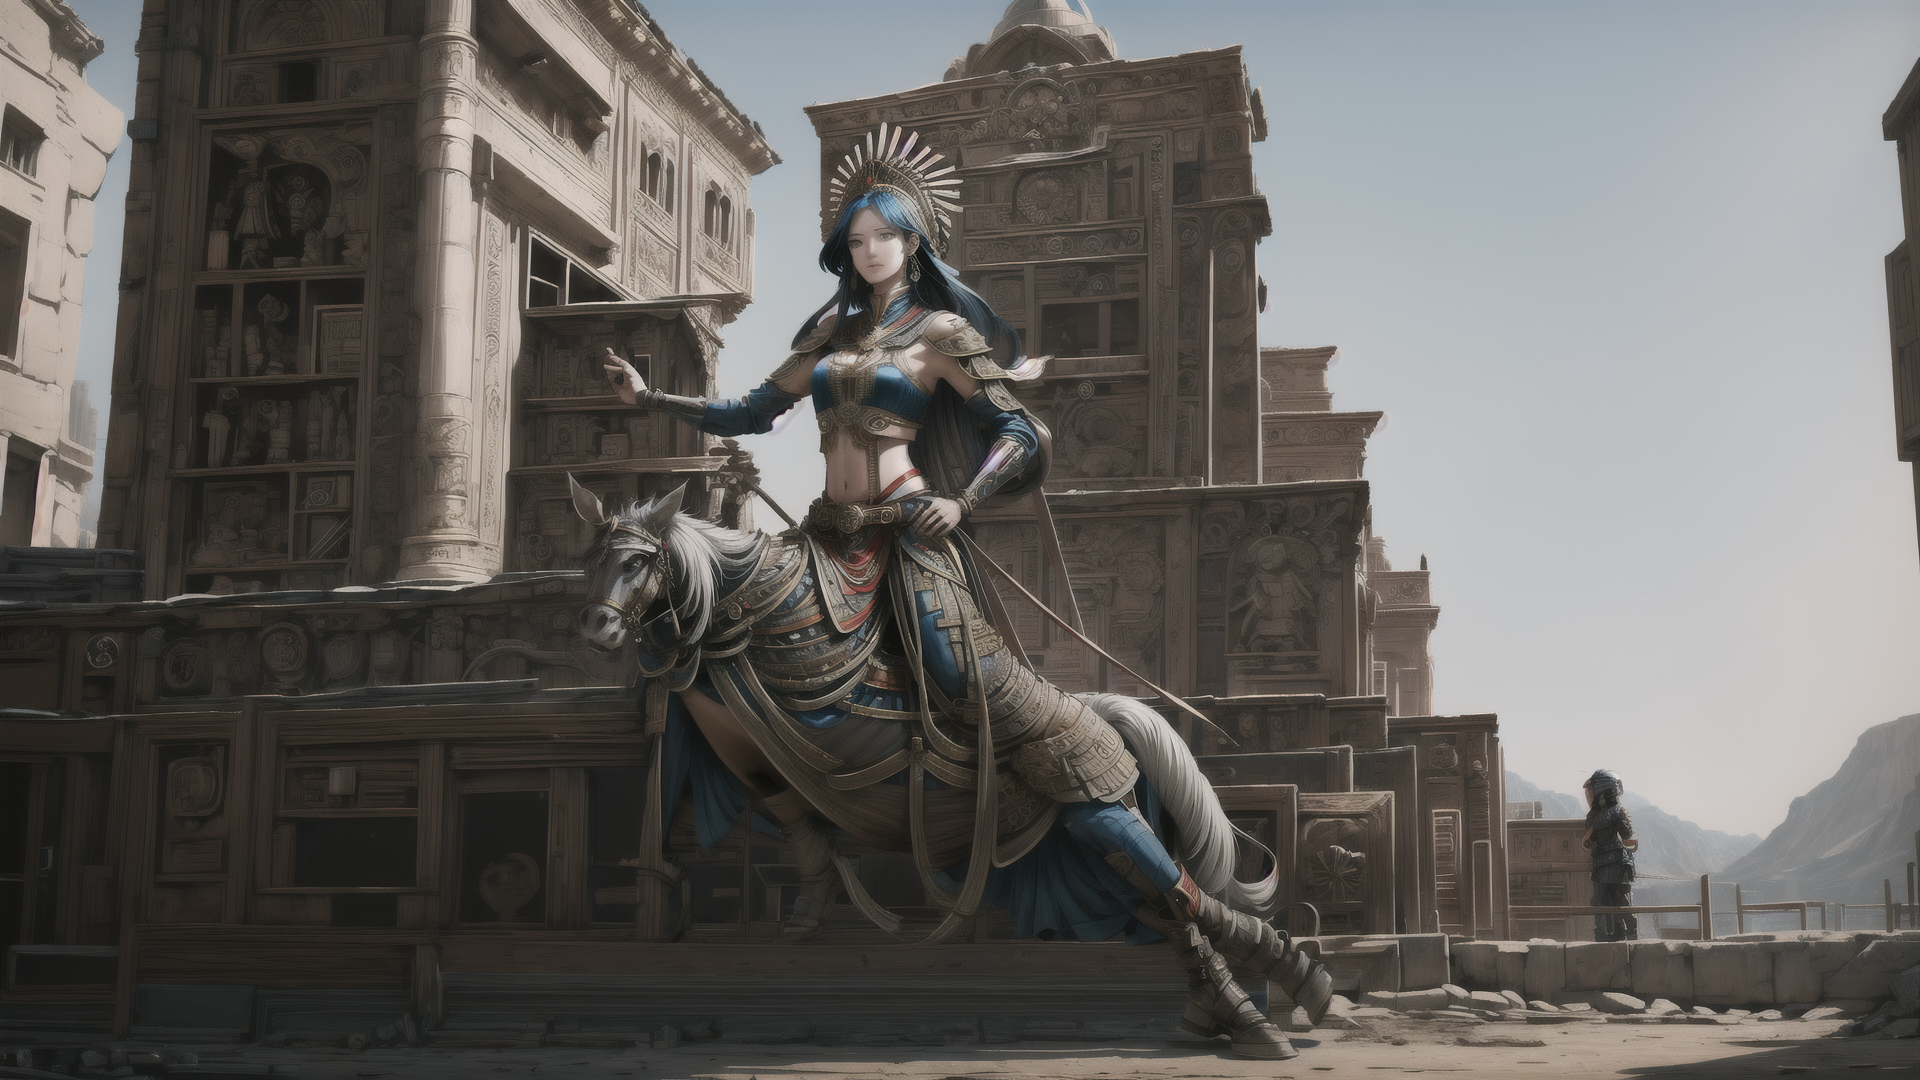
Generation parameters embedded in this image by AUTOMATIC1111 Stable Diffusion web UI or a fork of it (Forge, ...) (PNG 'parameters' text chunk):
In a dystopian future, a Yughur woman, is depicted, in a horse stand, she is alone, looking at viewer, ultra detailed hands, perfect hands, afternoon, perfect lighting,  best quality, ultra high res face & eyes, (masterpiece:1.2) <lora:Aztaka:1>
Negative prompt:  extra head, extra arm, extra finger, (nsfw:1.5), (low quality, worst quality:1.4), poorly drawn hands, bad anatomy, monochrome, long body , bad anatomy , liquid body, malformed, mutated, anatomical nonsense ,bad proportions, uncoordinated body, unnatural body, disfigured, ugly, gross proportions ,mutation, disfigured, deformed, mutation, poorlydrawn , bad hand, mutated hand, bad fingers, mutated fingers, badhandv4 ,liquid tongue, long neck, fused ears, bad ears, poorly drawn ears, extra ears, liquid ears, heavy ears, missing ears, fused animal ears, bad animal ears, poorly drawn animal ears, extra animal ears, liquid animal ears, heavy animal ears, missing animal ears, bad hairs, poorly drawn hairs, fused hairs, bad face, fused face, poorly drawn face, cloned face, big face, long face, bad eyes, fused eyes poorly drawn eyes, extra eyes, bad mouth, fused mouth, poorly drawn mouth, bad tongue, big mouth, bad perspective, bad objects placement, 2 woman,
Steps: 44, Sampler: DPM++ 2M Karras, CFG scale: 7, Seed: 1435010088, Size: 960x540, Model hash: 19840bc74d, Model: AnimeSoft_v20HandsomeStyle, Denoising strength: 0.62, Hires upscale: 2, Hires upscaler: Latent, Lora hashes: "Aztaka: a82a45cf6020", Version: v1.7.0